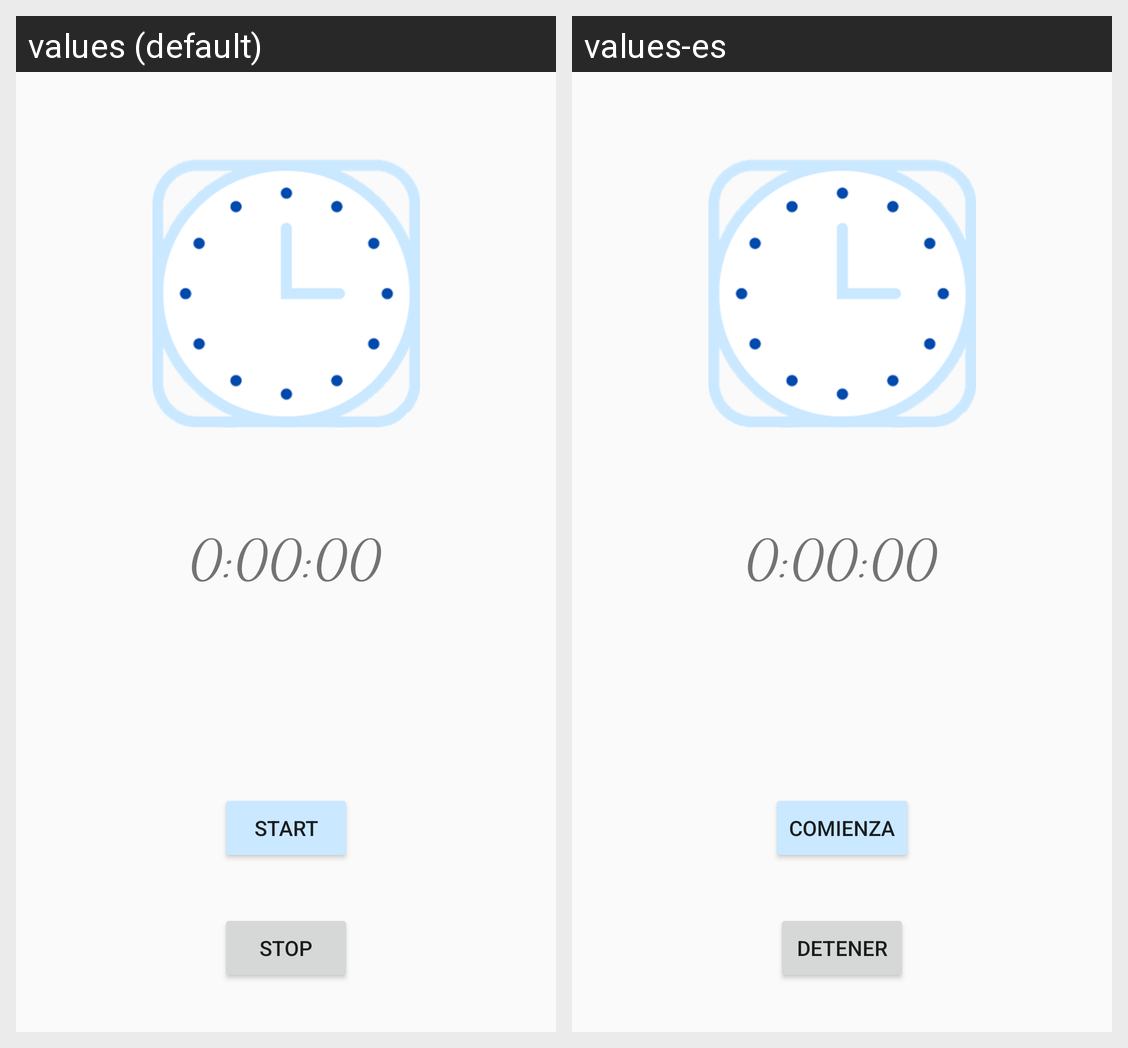

The same Android screen rendered under two of its app's locales, left to right. List the strings drawn on it with the default value and each locale's translation.
Android screen res/layout/activity_main.xml rendered under 2 locales, left to right: values (default), values-es. Device: Nexus 5 (rendered at 1080×1920; each locale shown at half size, 540×960, under a caption strip naming it); theme AppTheme.
Strings drawn on this screen, with the default value and each locale's value (text and hints the layout hard-codes, and strings that could not be matched under every locale, appear in the picture but are not listed):

stop
  values: stop
  values-es: Detener

start
  values: start
  values-es: Comienza
